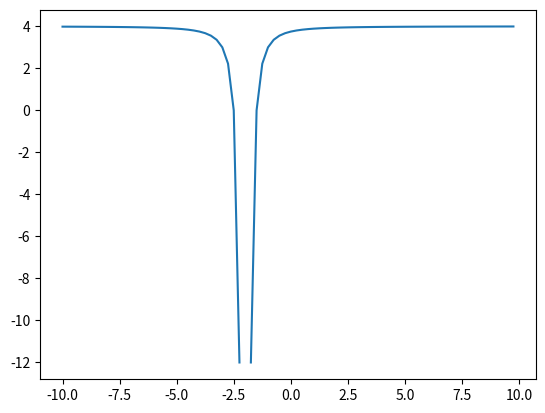

The script that saved this image:
import numpy as np, matplotlib.pyplot as plot
np.seterr(divide='ignore')

x = np.arange(-10,10,.25)
y = 0
try:
    y = -1/((x+2)**2) + 4
except:
    pass
plot.plot(x,y)
plot.show()
